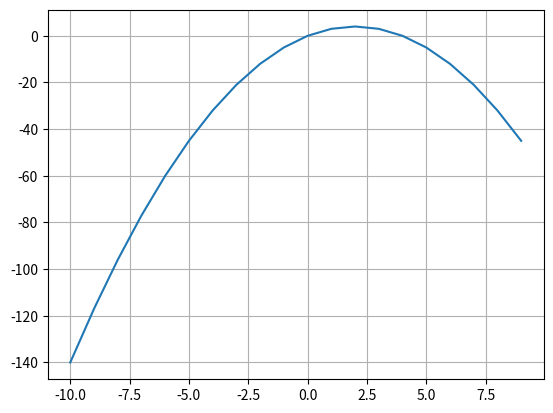

Here is the Python script that generated this plot:
import matplotlib.pyplot as plt
import numpy as np
import random
import math
def fun(x):
    return -((x - 2) ** 2) + 4


li = np.arange(-10, 10)

plt.plot(li, fun(li))
plt.grid()
plt.show()
def stochastic_hill_climb(fun, init, step=1.0, iteration=100):
    x = init
    for i in range(iteration):
        neighbors = [x + step, x - step]
        next_x = random.choice(neighbors)
        # print(f"Step {i+1}: f({x}) -> f({next_x})")
        if fun(next_x) > fun(x):
            x = next_x
    return x

stochastic_hill_climb(fun, random.randint(-10, 10), 1.5)
